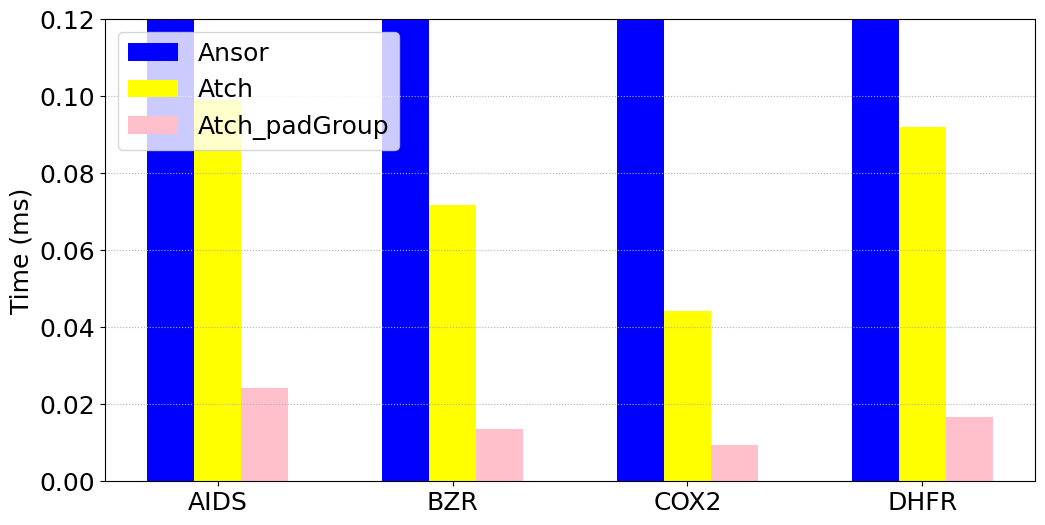

Here is the Python script that generated this plot:
# -*- coding:utf8 -*
# !/usr/bin/python
# -*- coding: utf-8 -*-
import numpy as np
import pandas as pd
#import brewer2mpl
import matplotlib.pyplot as plt
from matplotlib.font_manager import FontProperties
#plt.rc('font',family='Times New Roman')

#plt.rcParams['font.sans-serif'] = ['Times New Roman'] # 设置字体，不然中文无法显示
plt.rcParams['figure.figsize'] = (12.0, 6.0) # 设置figure_size尺寸
#plt.rcParams['figure.figsize'] = (4.0, 4.0) # 设置figure_size尺寸


#figsize(12.5, 4) # 设置 figsize
plt.rcParams['savefig.dpi'] = 500 #保存图片分辨率
plt.rcParams['figure.dpi'] = 500  #分辨率
# 默认的像素：[6.0,4.0]，分辨率为100，图片尺寸为 600&400
# 指定dpi=200，图片尺寸为 1200*800
# 指定dpi=300，图片尺寸为 1800*1200
print(plt.style.available)
plt.style.use('fast')
#plt.rcParams['image.interpolation'] = 'nearest' # 设置 interpolation style
#plt.rcParams['image.cmap'] = 'gray' # 设置 颜色 style
# 参照下方配色方案，第三参数为颜色数量，这个例子的范围是3-12，每种配色方案参数范围不相同
#bmap = brewer2mpl.get_map('Set3', 'qualitative', 10)
#colors = bmap.mpl_colors
plt.figure()
#plt.rcParams['font.sans-serif'] = ['Times New Roman']
#plt.rc('font', family='Times New Roman')
plt.rc('font', family='Times New Roman')
# 或者直接修改配色方案
#plt.rcParams['axes.color_cycle'] = colors
font_size = 18
def geomean(ls):
    n = len(ls)
    r = 1
    for i in range(n):
       r *= ls[i]
    return pow(r,1/n)

def al_mean(ls):
    return np.average(ls)

def Optimization_time_nor():
    from matplotlib import ticker
    '''
    openblas = [0.303,0.644,0.345,0.591]
    MKL = [2.136,0.545,0.871,0.937]
    MKL_batch = [0.112,0.104,0.129,0.159] 
     
    cublas_batch = [0.068,0.066,0.057,0.097]  
    '''
    Ansor = [3.170,0.6795,0.8105,1.333]
    Atch = [0.099,0.0718,0.0443,0.092]
    #Atch_padToMax = [0.0041,0.0139,0.0033,0.0122]
    Atch_padGroup = [0.0243,0.0137,0.0094,0.0166]


    fig, ax = plt.subplots()
    plt.ylabel('Time (ms)', fontsize=18)
    font = FontProperties(fname=r"/home/<user>/simhei/simhei.ttf",size=15)
    #plt.xlabel('GTX 1660上四种随机数据集在BSMM不同优化方法下的时间开销', fontsize=18,fontproperties=font)
    #ax.yaxis.set_major_formatter(ticker.PercentFormatter(xmax=1, decimals=1))
    plt.tick_params(labelsize=18)
    plt.grid(linestyle=':', axis='y')
    x = np.arange(len(Ansor))
    print(x)
    base = [1,1,1,1,1,1,1]
    '''
    a1 = plt.bar(x-0.3, openblas, 0.1, color='orange', label='openblas', align='center')
    a2 = plt.bar(x-0.2, MKL, 0.1, color='darkcyan', label='MKL', align='center')
    a3 = plt.bar(x-0.1, MKL_batch, 0.1, color='green', label='MKL_batch', align='center')
    
    a3 = plt.bar(x-0.2, cublas_batch, 0.1, color='green', label='cublas_batch', align='center')
    '''
    a4 = plt.bar(x-0.2, Ansor, 0.2, color='blue', label='Ansor', align='center')
    a5 = plt.bar(x, Atch, 0.2, color='yellow', label='Atch', align='center')
    a7 = plt.bar(x+0.2, Atch_padGroup, 0.2, color='pink', label='Atch_padGroup', align='center')
    '''
    # 设置标签
    for i in a + b:
        h = i.get_height()
        plt.text(i.get_x() + i.get_width() / 2, h, '%2.2f'% (h), ha='center', va='bottom', size='18',rotation=90)
        '''
    #plt.axhline(1.0, color='red',lw=1,linestyle='--')
    plt.xticks(x, ['AIDS', 'BZR','COX2','DHFR'],size=18,rotation=0)
    plt.ylim(0.0, 0.12)
    plt.legend(loc='upper left', fontsize=18)
    plt.savefig('GPU_intel4_BSMM_TUDataSets.pdf',format='pdf', dpi=1000)
    plt.show()

if __name__ == '__main__':
    Optimization_time_nor()
